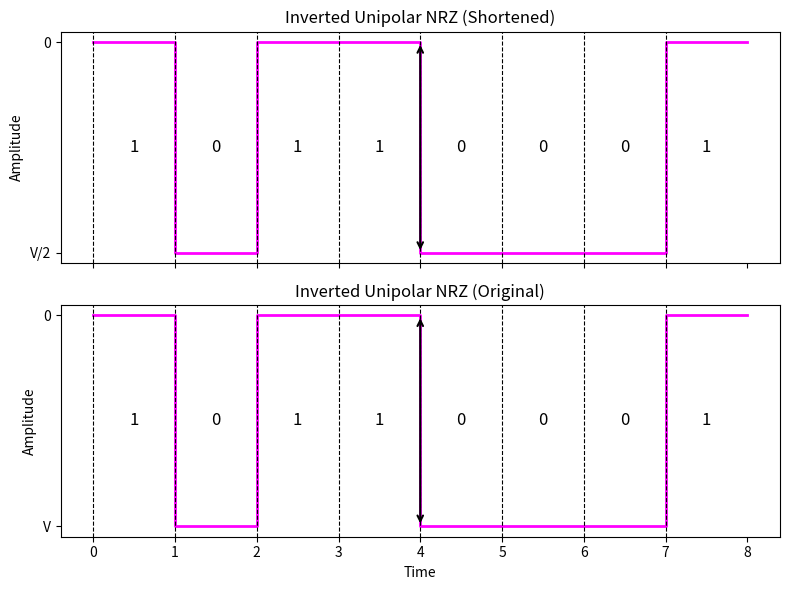

This figure's Python source:
import matplotlib.pyplot as plt
import numpy as np

# Data for the sent signal (inverted where 0 goes up and 1 goes down)
sent_signal = np.array([0, 1, 0, 0, 1, 1, 1, 0])
time_steps_sent = np.arange(len(sent_signal) + 1)  # Add 1 to include the end of the signal
inverted_signal = np.array([1, 0, 1, 1, 0, 0, 0, 1])  # Inverted signal
inverted_signal_extended = np.append(inverted_signal, 1)  # Append 1 for better plotting at the end

# Create a figure with two subplots
fig, (ax1, ax2) = plt.subplots(2, 1, figsize=(8, 6), sharex=True)

# First subplot (inverted and shortened magenta signal)
ax1.step(time_steps_sent, 0.5 * inverted_signal_extended, where='post', color='magenta', linewidth=2)  # Shortened amplitude
ax1.set_title("Inverted Unipolar NRZ (Shortened)")
ax1.set_ylabel("Amplitude")
ax1.set_yticks([0, 0.5])  # Adjusted y-ticks for inverted signal
ax1.set_yticklabels(['V/2', '0'])  # Tick labels for inverted signal
ax1.grid(False)

# Add vertical lines, bit value annotations, and an arrow in the center
for i in range(len(inverted_signal)):
    ax1.axvline(time_steps_sent[i], color='black', linestyle='--', linewidth=0.8)
    ax1.text((time_steps_sent[i] + time_steps_sent[i + 1]) / 2, 0.25, str(inverted_signal[i]), 
             fontsize=12, color='black', ha='center', va='center')

# Add arrow at the center
ax1.annotate("", xy=(4, 0.5), xytext=(4, 0), arrowprops=dict(arrowstyle="<->", lw=1.5))

# Second subplot (inverted original signal)
ax2.step(time_steps_sent, inverted_signal_extended, where='post', color='magenta', linewidth=2)
ax2.set_title("Inverted Unipolar NRZ (Original)")
ax2.set_ylabel("Amplitude")
ax2.set_xlabel("Time")
ax2.set_yticks([0, 1])  # Original y-ticks
ax2.set_yticklabels(['V', '0'])  # Tick labels for inverted signal
ax2.grid(False)

# Add vertical lines, bit value annotations, and an arrow in the center
for i in range(len(inverted_signal)):
    ax2.axvline(time_steps_sent[i], color='black', linestyle='--', linewidth=0.8)
    ax2.text((time_steps_sent[i] + time_steps_sent[i + 1]) / 2, 0.5, str(inverted_signal[i]), 
             fontsize=12, color='black', ha='center', va='center')

# Add arrow at the center
ax2.annotate("", xy=(4, 1), xytext=(4, 0), arrowprops=dict(arrowstyle="<->", lw=1.5))

# Adjust layout and show the plot
plt.tight_layout()
plt.show()
